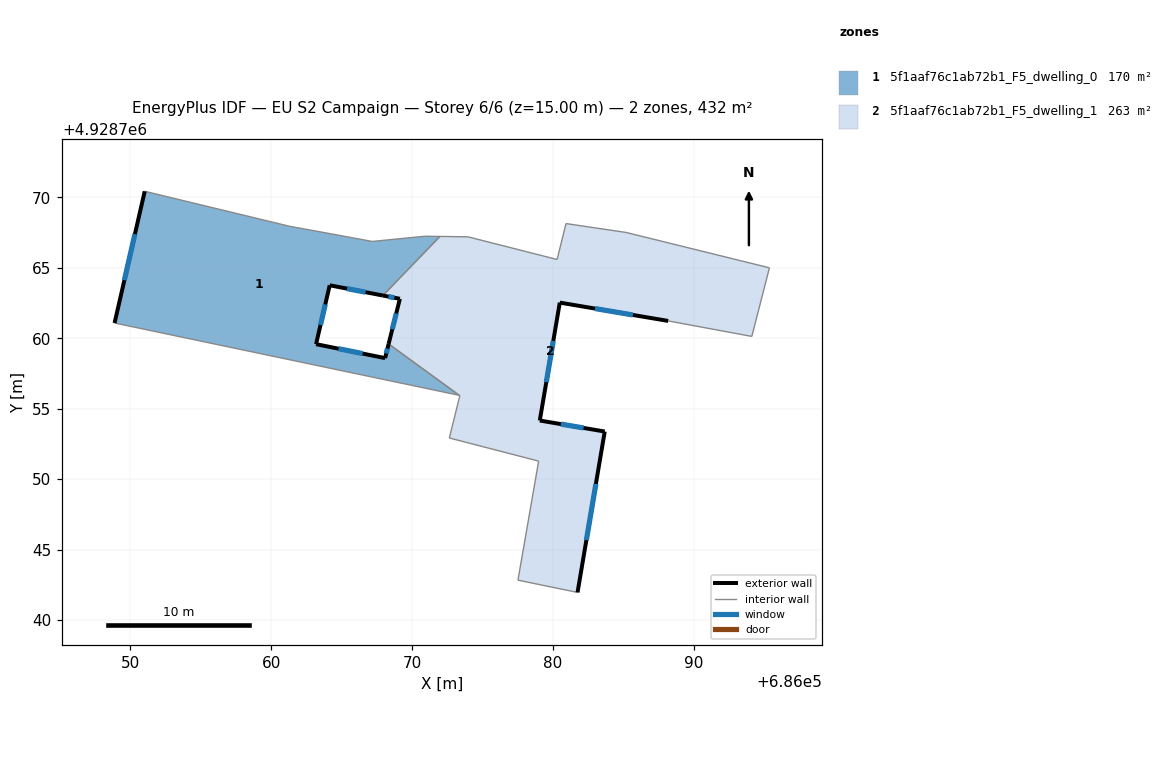
=== STOREY PLAN SPEC (per zone: floor XY polygon, exterior-wall plan segments, windows/doors) ===
zone 1: 5f1aaf76c1ab72b1_F5_dwelling_0  (169.6 m²)
  floor: (686071.97, 4928767.23) (686067.92, 4928763.04) (686064.15, 4928763.76) (686063.18, 4928759.58) (686068.08, 4928758.59) (686068.33, 4928759.60) (686073.35, 4928755.95) (686048.88, 4928761.08) (686051.02, 4928770.43) (686061.29, 4928767.95) (686064.25, 4928767.41) (686067.17, 4928766.87) (686070.89, 4928767.24)
  exterior wall: (686064.15, 4928763.76) – (686067.93, 4928763.04)  [3.8 m]
    window: (686065.38, 4928763.53) – (686066.70, 4928763.27)  [1.4 m²]
  exterior wall: (686063.18, 4928759.58) – (686064.15, 4928763.76)  [4.3 m]
    window: (686063.50, 4928760.94) – (686063.84, 4928762.40)  [1.6 m²]
  exterior wall: (686068.08, 4928758.59) – (686063.18, 4928759.58)  [5.0 m]
    window: (686066.49, 4928758.92) – (686064.78, 4928759.26)  [1.8 m²]
  exterior wall: (686068.33, 4928759.60) – (686068.08, 4928758.59)  [1.0 m]
    window: (686068.25, 4928759.27) – (686068.16, 4928758.92)  [0.4 m²]
  exterior wall: (686051.02, 4928770.43) – (686048.88, 4928761.08)  [9.6 m]
    window: (686050.33, 4928767.39) – (686049.58, 4928764.12)  [3.5 m²]
  interior walls: 8
zone 2: 5f1aaf76c1ab72b1_F5_dwelling_1  (262.8 m²)
  floor: (686095.36, 4928765.00) (686094.11, 4928760.13) (686088.17, 4928761.23) (686080.48, 4928762.53) (686079.06, 4928754.16) (686083.67, 4928753.38) (686081.74, 4928741.96) (686077.51, 4928742.83) (686078.98, 4928751.28) (686072.64, 4928752.92) (686073.39, 4928755.94) (686073.35, 4928755.95) (686068.33, 4928759.60) (686069.13, 4928762.80) (686067.92, 4928763.04) (686071.97, 4928767.23) (686073.96, 4928767.20) (686080.29, 4928765.59) (686080.92, 4928768.14) (686085.18, 4928767.51)
  exterior wall: (686069.13, 4928762.80) – (686068.33, 4928759.60)  [3.3 m]
    window: (686068.87, 4928761.76) – (686068.59, 4928760.64)  [1.2 m²]
  exterior wall: (686067.93, 4928763.04) – (686069.13, 4928762.80)  [1.2 m]
    window: (686068.32, 4928762.96) – (686068.74, 4928762.88)  [0.5 m²]
  exterior wall: (686080.48, 4928762.53) – (686088.17, 4928761.23)  [7.8 m]
    window: (686082.98, 4928762.11) – (686085.67, 4928761.66)  [2.9 m²]
  exterior wall: (686079.06, 4928754.16) – (686080.48, 4928762.53)  [8.5 m]
    window: (686079.52, 4928756.89) – (686080.02, 4928759.81)  [3.1 m²]
  exterior wall: (686083.67, 4928753.38) – (686079.06, 4928754.16)  [4.7 m]
    window: (686082.17, 4928753.64) – (686080.56, 4928753.91)  [1.7 m²]
  exterior wall: (686081.74, 4928741.96) – (686083.67, 4928753.38)  [11.6 m]
    window: (686082.37, 4928745.68) – (686083.04, 4928749.67)  [4.2 m²]
  interior walls: 14

=== DERIVED (storey summary) ===
Building: EU S2 Campaign
Storey: 6 of 6  (floor level z = 15.00 m)
Storey gross floor area: 432.4 m²
Zones on this storey: 2
  - 5f1aaf76c1ab72b1_F5_dwelling_0: floor 169.6 m²; exterior wall 23.8 m (71.3 m²); 5 window(s) 8.7 m²; WWR 12.2%
  - 5f1aaf76c1ab72b1_F5_dwelling_1: floor 262.8 m²; exterior wall 37.1 m (111.2 m²); 6 window(s) 13.6 m²; WWR 12.2%
Zone adjacency (shared interzone walls):
  - 5f1aaf76c1ab72b1_F5_dwelling_0 ↔ 5f1aaf76c1ab72b1_F5_dwelling_1